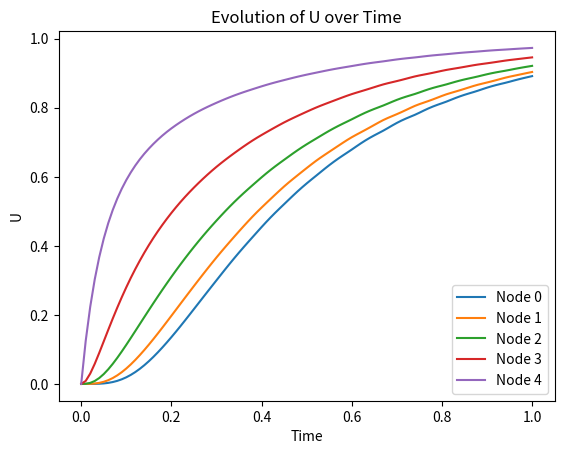

This chart was generated by the following Python code:
# Imports
import numpy as np
from scipy.integrate import solve_bvp, solve_ivp
from scipy.optimize import fsolve
import matplotlib.pyplot as plt

#
# [redacted]
# [redacted]
#

# Number of Internal Nodes (4 + 1 (Derivative BC))
n = 4

# Define the Right Boundary
URight = 1
UInit = 0

# Define dr the Start, End and Number of Space Nodes, and create the array of Values
dr = 0.2
rInit = 0
rEnd = 1
rNodes = int((rEnd - rInit)/dr + 1)
rVals = np.linspace(rInit, rEnd, rNodes)

# Define Lambda
lam = 1/(2*dr**2)

#Using t instead of z
# Define dt the Start, End and Number of Time Nodes, and create the array of Values
dt = 0.01 
tInit = 0
tEnd = 1.0
tNodes = int((tEnd - tInit)/dt + 1)
tVals = np.linspace(tInit, tEnd, tNodes)

## Define the dU/dt Function
def dUdt (t, U):
    
    FullU = np.hstack([U, URight])
    
    print(FullU)
    
    dU = np.zeros(U.size)
    
    print("Hello", len(dU))
    
    dU[0] = 2*lam*FullU[1] - 2*lam*FullU[0]
    
    for i in range(1, n ):
        
        print(i)
        
        ri = rVals[i]
        
        dU[i] = lam*(1 + dr/(2 * ri)) * FullU[i + 1] - 2*lam*FullU[i] + lam*(1 - dr/(2 * ri)) * FullU[i - 1]
            
    dU[-1] = -2*lam*FullU[-2] + lam*(1 - dr/(2 * rVals[-2])) * FullU[-3] + lam*(1 + dr/(2*rVals[-2]))        
    
    return dU
        


#solution = solve_ivp(dUdt, (0, 1), np.zeros(n+1), t_eval=tVals)
#
#
#for i in range(len(solution.y)):
#    print(solution.y[i])
#
#
#
#
#print(len(solution.y[0]))
#
#print(solution)
#
#tVals = solution.t
#sol = np.vstack([solution.y, URight*np.ones(n)])
#
#print(sol)
#
#plt.figure()
#plt.plot(tVals, )

# Define the dU/dt Function
#def dUdt(t, U):
#    FullU = np.hstack([U, URight])  # Add boundary condition to the right
#    
#    dU = np.zeros(U.size)  # Initialize derivative array
#    
#    # Boundary conditions
#    dU[0] = 2 * lam * FullU[1] - 2 * lam * FullU[0]  # Left boundary
#    dU[-1] = -2 * lam * FullU[-2] + lam * (1 - dr / (2 * rVals[-2]))  # Right boundary
#    
#    # Interior nodes
#    for i in range(1, n - 1):
#        ri = rVals[i]
#        dU[i] = lam * (1 + dr / (2 * ri)) * FullU[i + 1] - 2 * lam * FullU[i] + lam * (1 - dr / (2 * ri)) * FullU[i - 1]
#    
#    return dU

# Solve the PDE
initial_condition = np.zeros(n+1)  # Initial condition for U
solution = solve_ivp(dUdt, (tInit, tEnd), initial_condition, t_eval=tVals)

print(solution.y)

# Extract and plot the solution
plt.figure()

idk = []


for i in range(n+1):
    
    plt.plot(tVals, solution.y[i], label=f'Node {i}')
plt.xlabel('Time')
plt.ylabel('U')
plt.legend()
plt.title('Evolution of U over Time')
plt.show()








